13-way image classification set "dataset" from GitHub (soham10667/data-science-project); label vocabulary: apple black rot, apple healthy, apple scab, corn common rust, corn healthy, potato early blight, potato healthy, potato late blight, tomato early blight, tomato healthy, tomato late blight, tomato leaf spot, tomato powdery mildew.

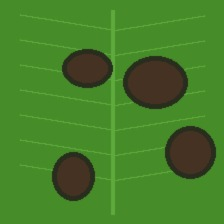
Label: tomato late blight

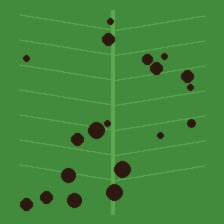
Label: apple scab

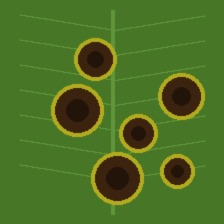
Label: potato early blight

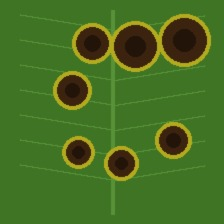
Label: tomato early blight

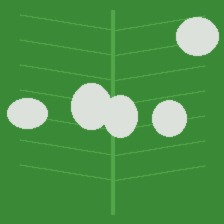
Label: tomato powdery mildew

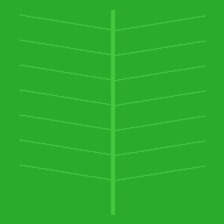
Label: corn healthy
